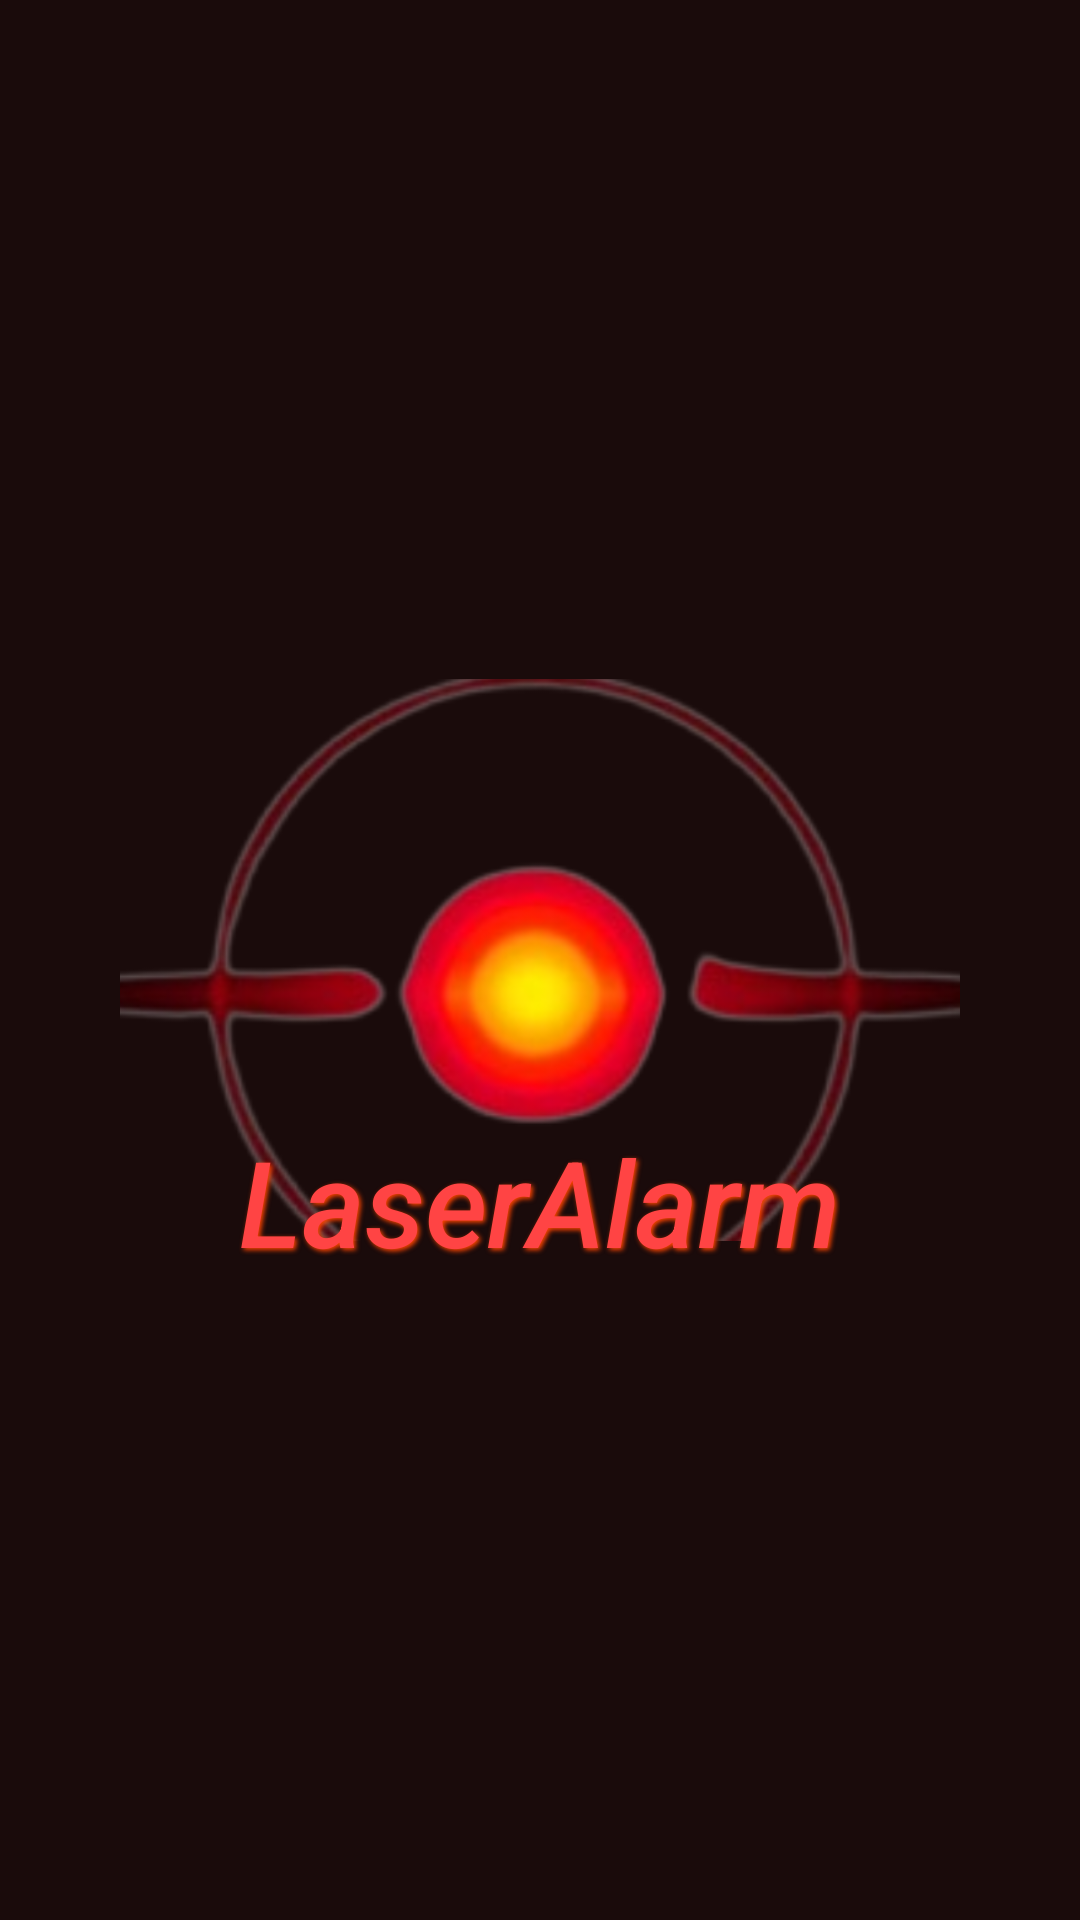

Android layout source for this screen:
<!-- AndroidManifest.xml: application theme Theme.LaserAlarm -->
<!-- res/layout/landingpage.xml -->
<?xml version="1.0" encoding="utf-8"?>
<RelativeLayout xmlns:android="http://schemas.android.com/apk/res/android"
    android:layout_width="match_parent"
    android:layout_height="match_parent"
    android:background="#1A0B0B"
    android:gravity="center">

    <FrameLayout
        android:layout_width="wrap_content"
        android:layout_height="wrap_content"
        android:layout_centerInParent="true">

        
        <ImageView
            android:id="@+id/laserIcon"
            android:layout_width="280dp"
            android:layout_height="280dp"
            android:src="@drawable/logo1"
            android:layout_gravity="center"/>

        
        <TextView
            android:id="@+id/appName"
            android:layout_width="wrap_content"
            android:layout_height="wrap_content"
            android:text="LaserAlarm"
            android:textSize="40sp"
            android:fontFamily="sans-serif-medium"
            android:textColor="@android:color/holo_red_light"
            android:shadowColor="#FF4500"
            android:shadowDx="2"
            android:shadowDy="2"
            android:textStyle="italic"
            android:shadowRadius="4"
            android:layout_gravity="center|bottom"
            android:layout_marginBottom="33dp"/>
    </FrameLayout>

</RelativeLayout>
<!-- resources referenced by this layout -->
<resources>
  <!-- drawable logo1: png bitmap (drawable, 205572 bytes) -->
  <style name="Theme.LaserAlarm" parent="Theme.AppCompat.Light.NoActionBar">
          
          <item name="colorPrimary">@color/purple_500</item>
          <item name="colorPrimaryDark">@color/purple_700</item>
          <item name="colorAccent">@color/teal_200</item>
  
          
          <item name="android:windowBackground">@android:color/black</item>
      </style>
  <!-- not gathered from this repository: default colours our renderer supplied (Android Studio template values) -->
  <color name="purple_500">#FF6200EE</color>
  <color name="purple_700">#FF3700B3</color>
  <color name="teal_200">#FF03DAC5</color>
</resources>
